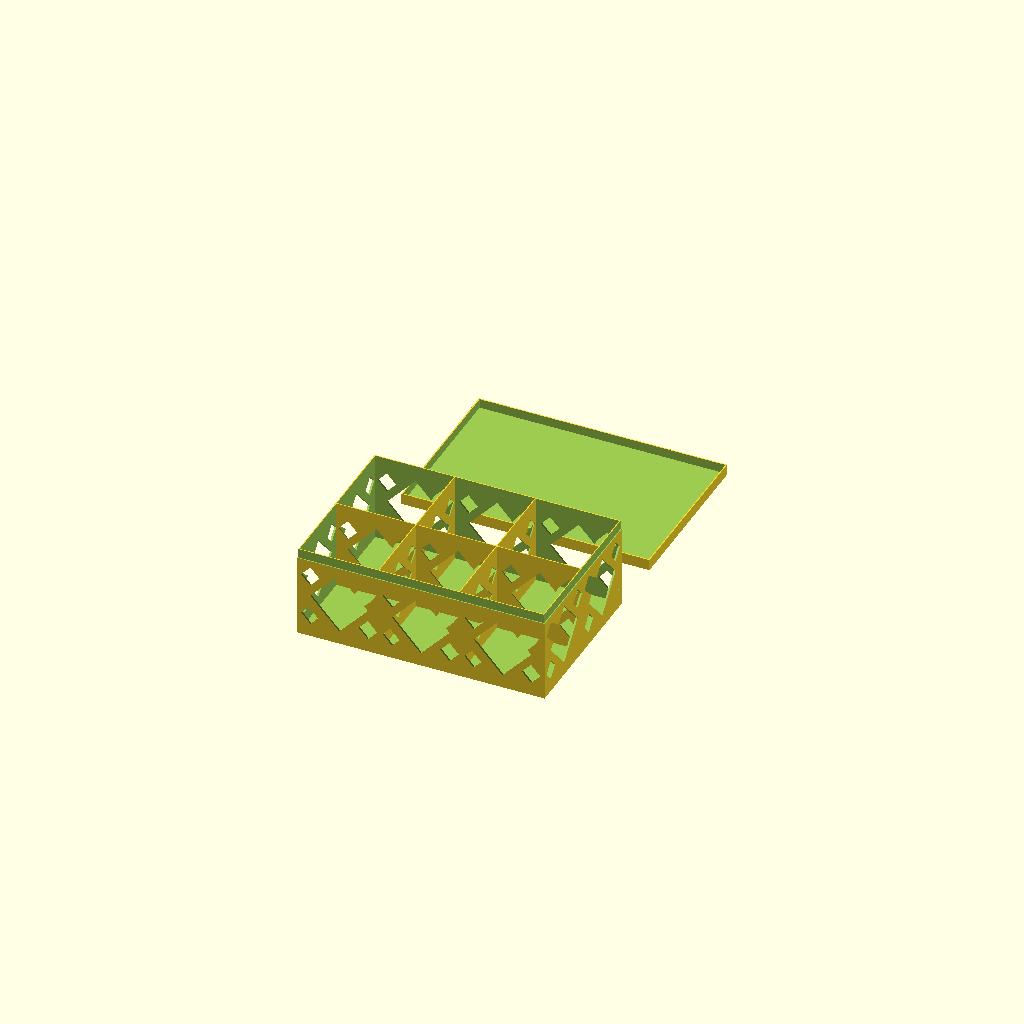
Cell 1 — every parameter at its default value.
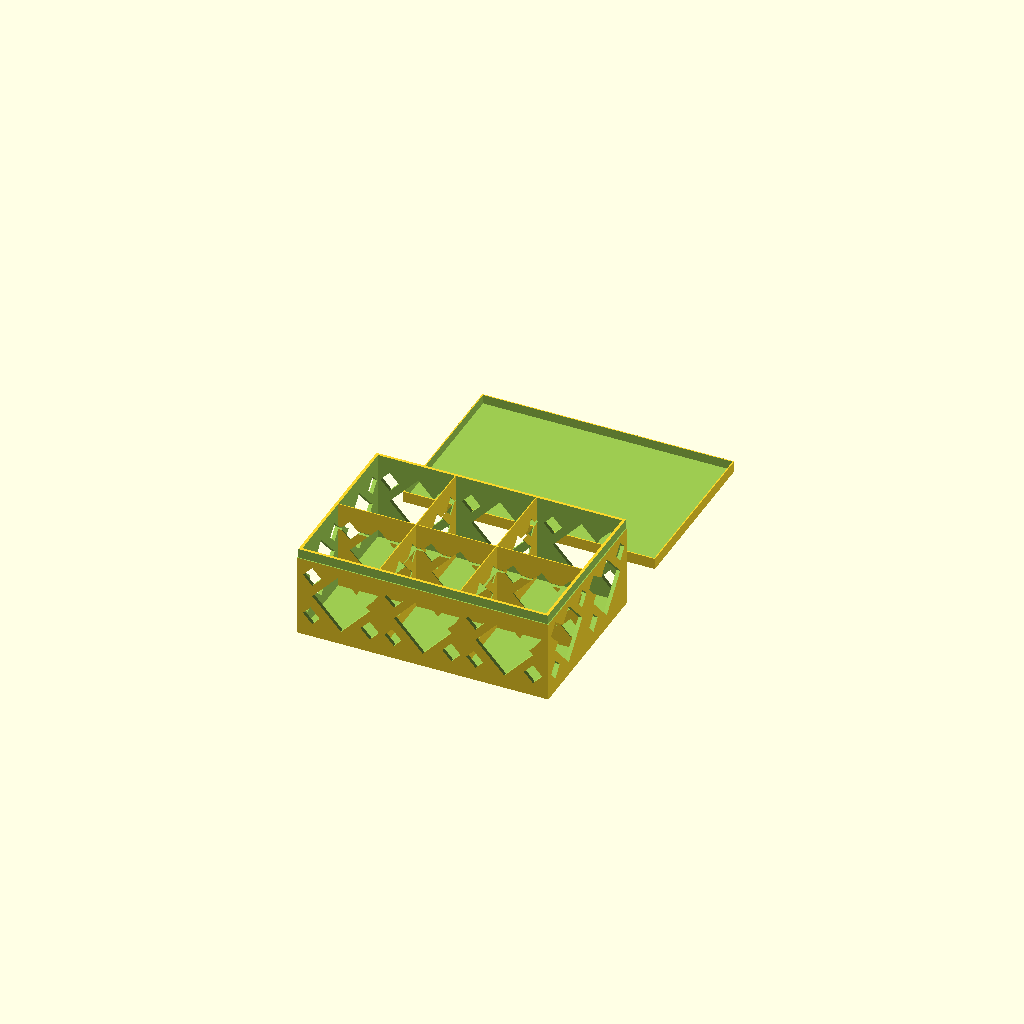
Cell 2: ext_wall_width = 3.2 (everything else at default).
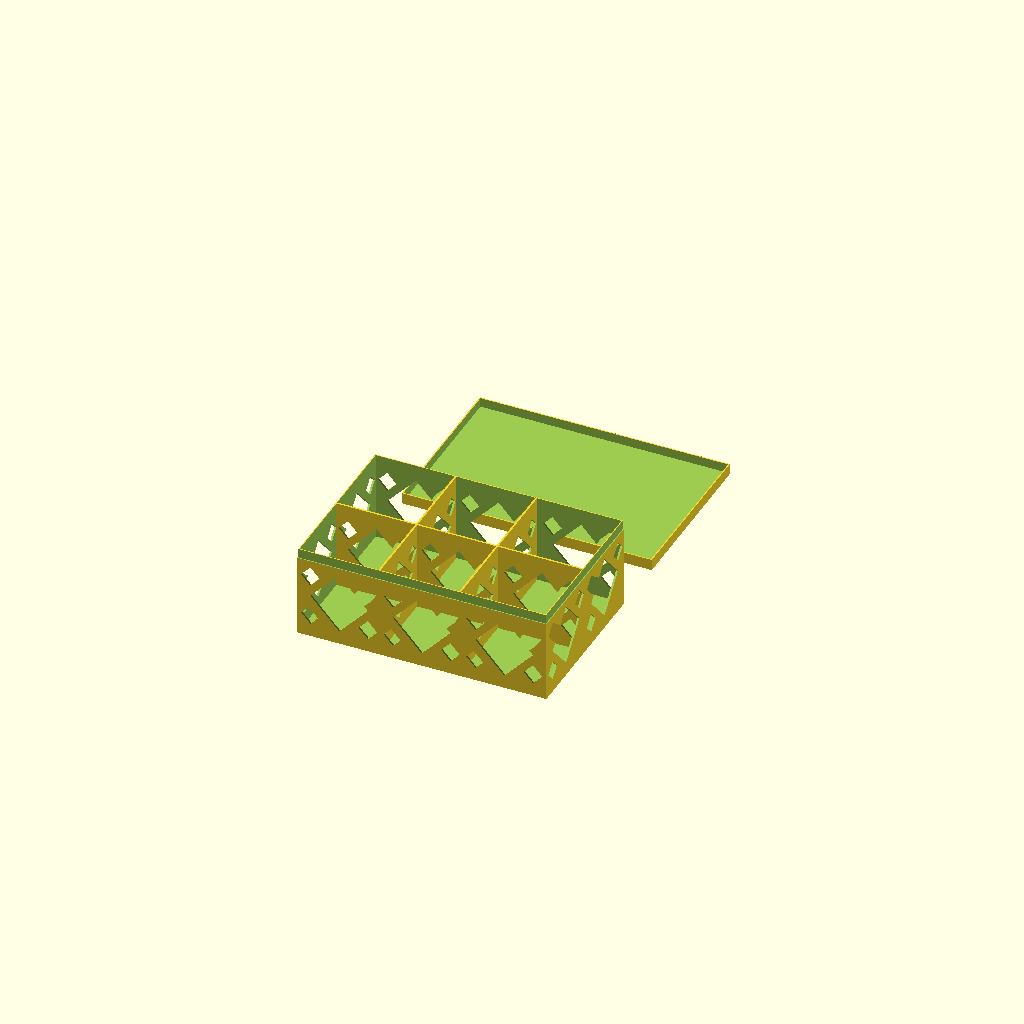
Cell 3: int_wall_width = 1.6 (everything else at default).
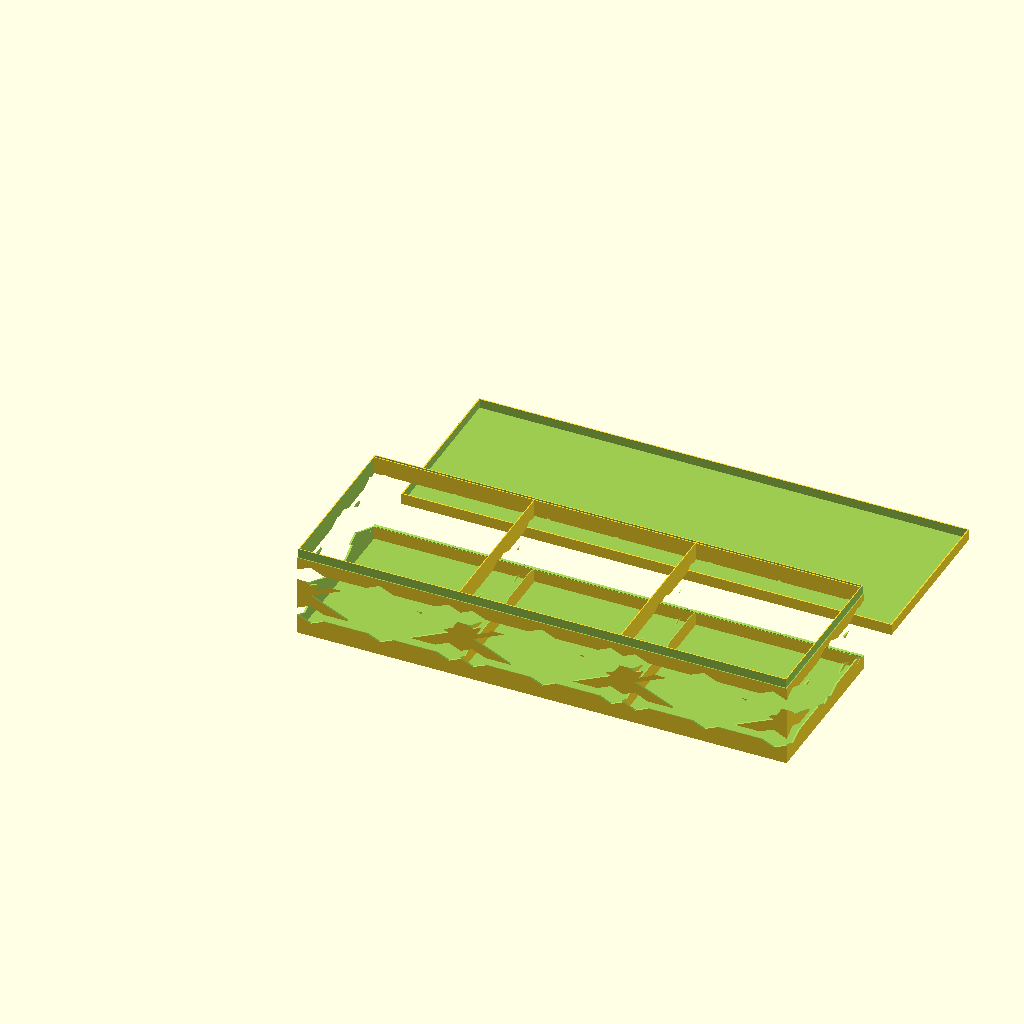
Cell 4: the same model with cell_x = 139.2.
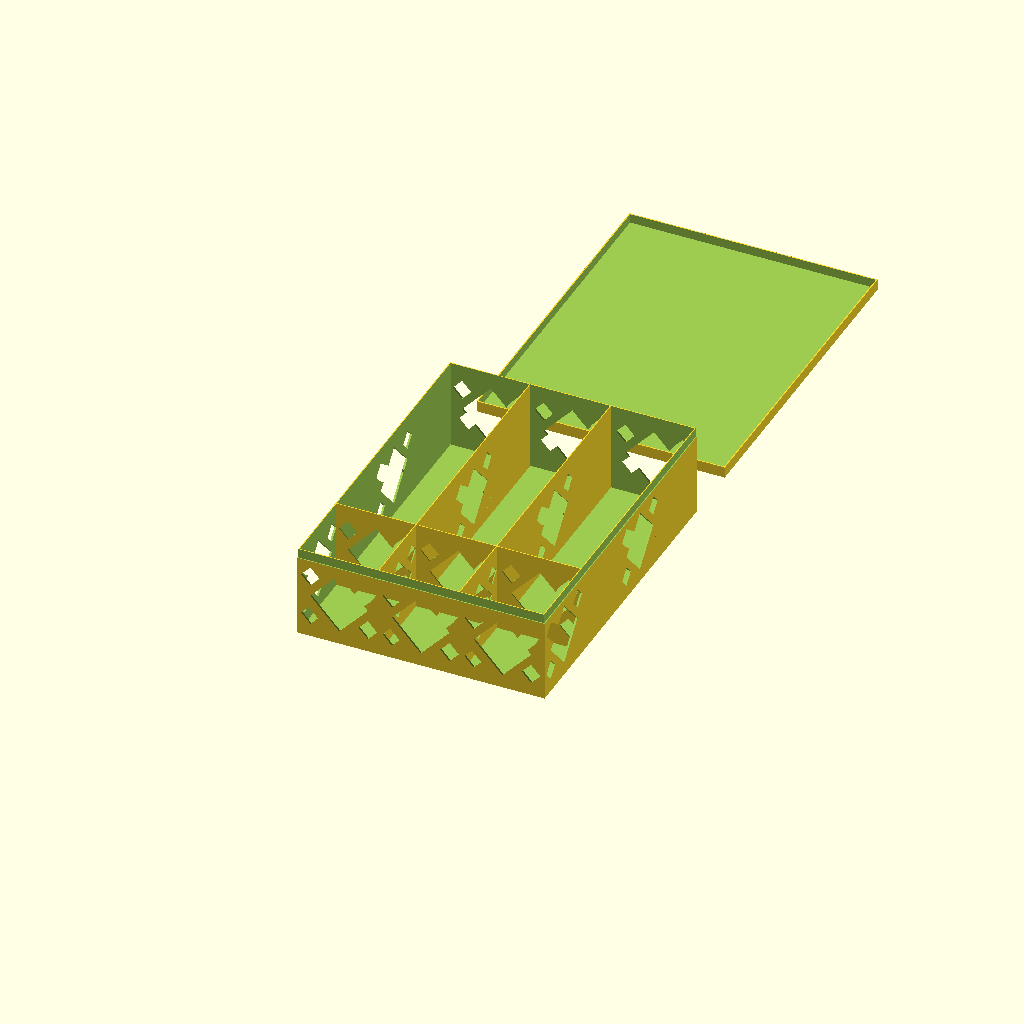
Cell 5 — cell_y set to 139.2, the other parameters unchanged.
All cells are drawn from one camera (rotation 55°, 0°, 25°, orthographic, colour scheme Cornfield), so only the parameter changes between them.
OpenSCAD source file Tea bag organizer/files/tea_box_parameterized.scad:
// The width of the external wall. Calculated for 0.4mm nozzle, modify for other nozzle or beefing up
ext_wall_width = 1.6;
// The width of the cover wall, which will be cut out of the external wall. Calculated for 0.4mm nozzle, modify for other nozzle or beefing up. Default is half the external wall size.
cover_wall_width = 0.8;
// The width of the internal wall. Calculated for 0.4mm nozzle, modify for other nozzle or beefing up
int_wall_width = 0.8;
// The dimension of the cell in the X direction. Change if you want to shorten or lengthen the box, and mind the resulting box size!
cell_x = 69.6;
// The dimension of the cell in the Y direction. Change if you want to shorten or lengthen the box, and mind the resulting box size!
cell_y = 69.6;
// Number of cells in the X direction.
x_cells = 3;
// Number of cells in the Y direction.
y_cells = 2;
// Margin for each cover wall. Suggested between 0.2 for very exact printers and snug fit to 0.4-0.6 for easy cover pop and/or more extruding or less accurate printers.
wall_margin = 0.2;

// -----------------------------------------------------------------
// Box with cutouts
// -----------------------------------------------------------------

// Design calculated values
cell_z = 71.2 - 1.6;
x_size = 2*ext_wall_width + (x_cells - 1)*int_wall_width + x_cells*cell_x;
y_size = 2*ext_wall_width + (y_cells - 1)*int_wall_width + y_cells*cell_y;

max_size = max(x_size, y_size);

rhomb_x = cell_x/2 - 10;
rhomb_y = cell_z/2 - 8;

function bigRhombus() = [
    [0, -rhomb_y], // bottom point
    [-rhomb_x, 0], // left point
    [0, rhomb_y], // top point
    [rhomb_x, 0]
];

module box() {
    difference(){
        cube([x_size, y_size, 79.2]);
        translate([ext_wall_width, ext_wall_width, 1.6])
            cube([x_size - 2*ext_wall_width, y_size - 2*ext_wall_width, 78]); // internal space
        translate([-1, -1, 71.2]) cube([x_size+2, 1+cover_wall_width, 9]); // inset for cover
        translate([-1, y_size-cover_wall_width, 71.2]) cube([x_size+2, 1+cover_wall_width, 9]); // inset for cover
        translate([-1, -1, 71.2]) cube([1+cover_wall_width, y_size+2, 9]); // inset for cover
        translate([x_size-cover_wall_width, -1, 71.2]) cube([1+cover_wall_width, y_size+2, 9]); // inset for cover
    }
    // Internal walls
    if (x_cells > 1) {
        for (i = [ 1 : x_cells-1 ]) {
            translate([i*cell_x, 1, 0]) cube([int_wall_width, y_size-2, 79.2]);
        }
    }
    if (y_cells > 1) {
        for (i = [ 1 : y_cells-1 ]) {
            translate([1, i*cell_x, 0]) cube([x_size-2, int_wall_width, 79.2]);
        }
    }
}

module cutoutX() {
    translate([x_size, 0, 0]) rotate([0,0,90]) cutoutY();
}

module cutoutY() {
    p_midhorz = cell_x / 2;
    p_midvert = cell_z / 2 + 2;
    translate([p_midhorz, max_size+10, p_midvert]) rotate([90,0,0]) linear_extrude(max_size+20) {
    polygon(bigRhombus());
    translate([rhomb_x, rhomb_y*0.68, 0]) scale([0.32, 0.32, 0.32]) polygon(bigRhombus());
    translate([-rhomb_x, rhomb_y*0.68, 0]) scale([0.32, 0.32, 0.32]) polygon(bigRhombus());
    translate([rhomb_x, -rhomb_y*0.68, 0]) scale([0.32, 0.32, 0.32]) polygon(bigRhombus());
    translate([-rhomb_x, -rhomb_y*0.68, 0]) scale([0.32, 0.32, 0.32]) polygon(bigRhombus());
    }
}

// Cutouts in the sides
difference() {
    box();
    for (i = [ 0 : x_cells-1 ]) {
        translate([ext_wall_width + i*(cell_x + int_wall_width), 0, 1.6]) cutoutY();
    }
    for (i = [ 0 : y_cells-1 ]) {
        translate([0, ext_wall_width + i*(cell_y + int_wall_width), 1.6]) cutoutX();
    }
}


// -----------------------------------------------------------------
// Box cover
// -----------------------------------------------------------------

x_csize = 2*ext_wall_width + (x_cells - 1)*int_wall_width + x_cells*cell_x + 2*wall_margin;
y_csize = 2*ext_wall_width + (y_cells - 1)*int_wall_width + y_cells*cell_y + 2*wall_margin;
cover_offset = cover_wall_width + wall_margin;

module cbox() {
    difference(){
        cube([x_csize, y_csize, 9.6]);
        translate([cover_offset, cover_offset, 1.6])
            cube([x_csize - 2*cover_offset, y_csize - 2*cover_offset, 10]); // internal space
    }
}

translate([0, y_size+50, 0]) cbox();
Parameter table extracted from the source (name, type, default, range or options):
ext_wall_width: number, default 1.6
cover_wall_width: number, default 0.8
int_wall_width: number, default 0.8
cell_x: number, default 69.6
cell_y: number, default 69.6
x_cells: number, default 3
y_cells: number, default 2
wall_margin: number, default 0.2
